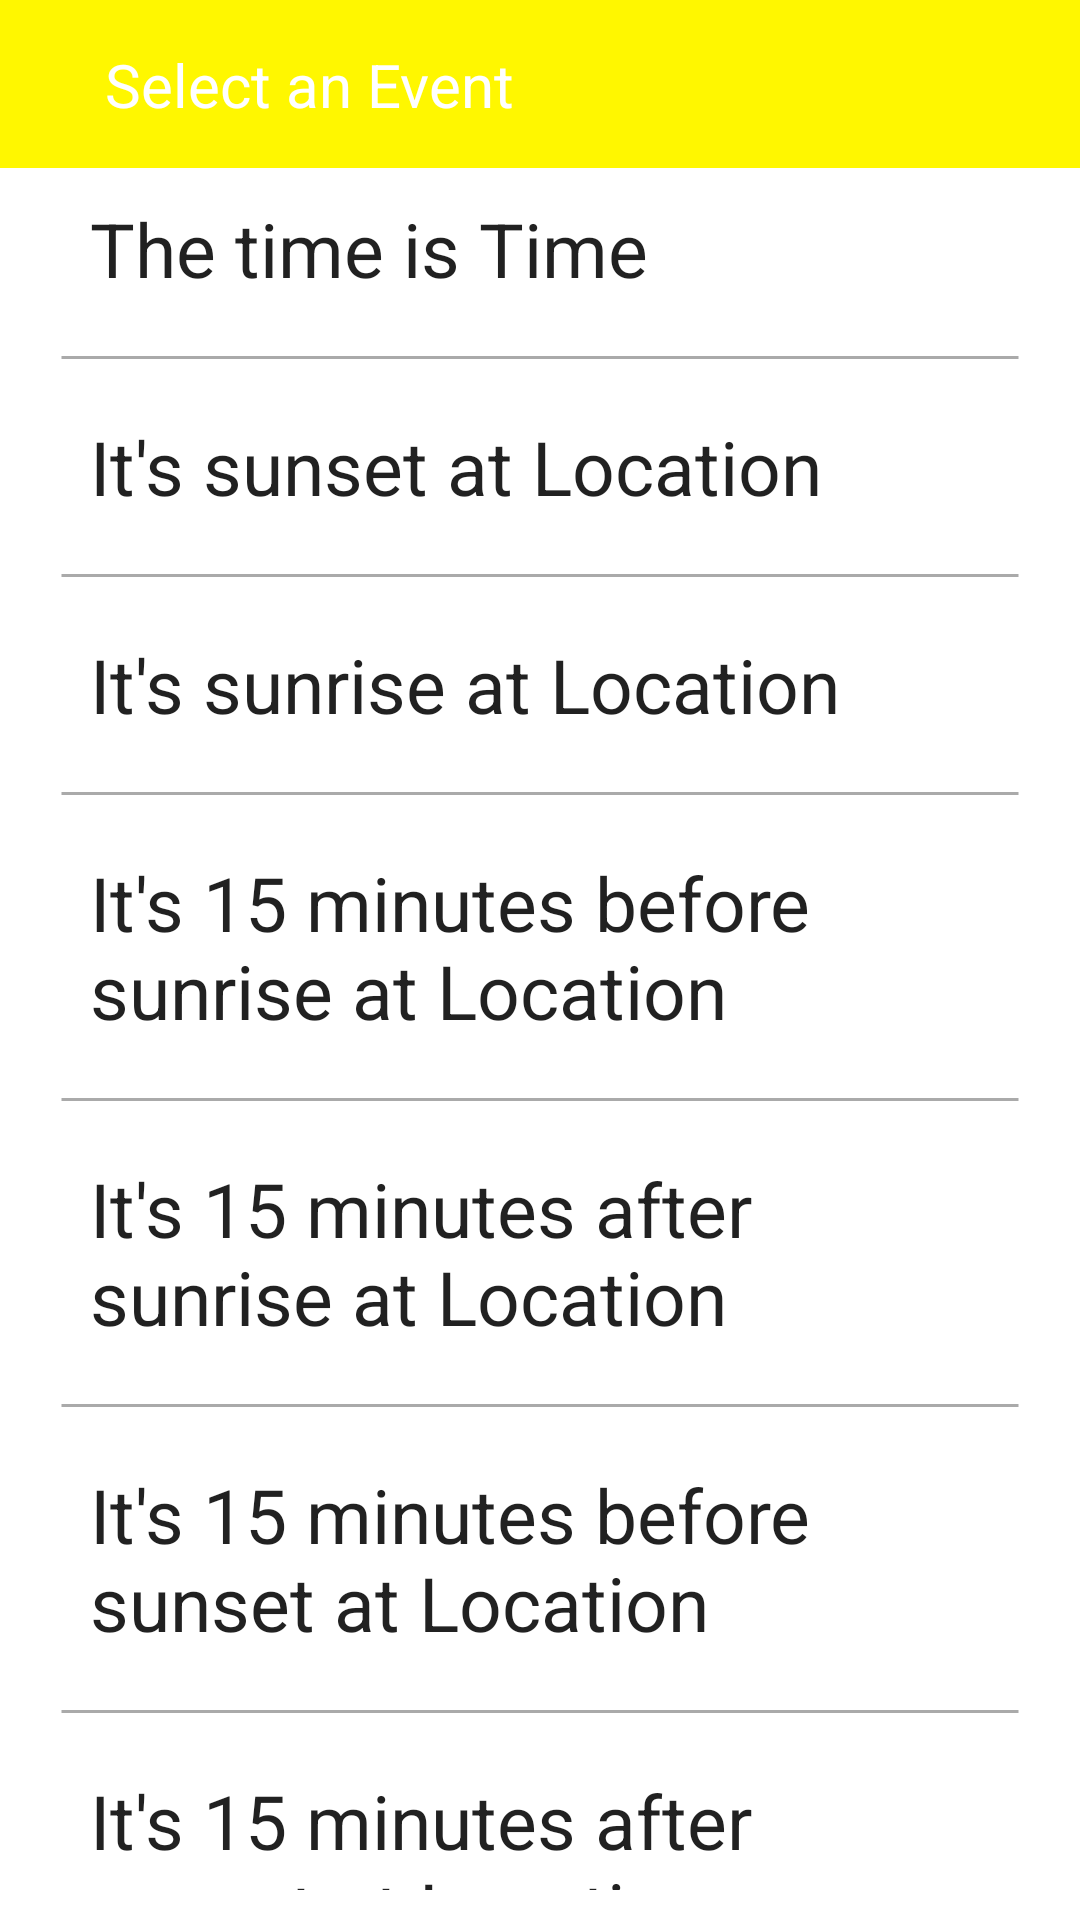

The Android layout XML behind this screen, and the referenced resources:
<!-- AndroidManifest.xml: application theme Theme.SmartHomeApp -->
<!-- res/layout/activity_select_event.xml -->
<?xml version="1.0" encoding="utf-8"?>
<LinearLayout xmlns:android="http://schemas.android.com/apk/res/android"
    xmlns:app="http://schemas.android.com/apk/res-auto"
    xmlns:tools="http://schemas.android.com/tools"
    android:layout_width="match_parent"
    android:layout_height="match_parent"
    android:orientation="vertical">

    <include
        android:id="@+id/selectEventToolbar"
        layout="@layout/select_event_appbar" />


    <LinearLayout
        android:layout_width="match_parent"
        android:layout_height="match_parent"
        android:layout_below="@+id/thingsToolBar"
        android:layout_marginHorizontal="20dp"
        android:orientation="vertical">


        <TextView
            android:id="@+id/selectEventTimeTV"
            android:layout_width="match_parent"
            android:layout_height="wrap_content"
            android:paddingHorizontal="10dp"
            android:paddingVertical="10dp"
            android:text="The time is Time"
            android:textAppearance="@style/TextAppearance.AppCompat.Large"
            android:textSize="25sp" />

        <TextView
            android:layout_width="match_parent"
            android:layout_height="wrap_content"
            android:background="@drawable/border_top" />

        <TextView
            android:id="@+id/selectEventTimeTV2"
            android:layout_width="match_parent"
            android:layout_height="wrap_content"
            android:paddingHorizontal="10dp"
            android:paddingVertical="10dp"
            android:text="It's sunset at Location"
            android:textAppearance="@style/TextAppearance.AppCompat.Large"
            android:textSize="25sp" />

        <TextView
            android:layout_width="match_parent"
            android:layout_height="wrap_content"
            android:background="@drawable/border_top" />

        <TextView
            android:id="@+id/selectEventTimeTV3"
            android:layout_width="match_parent"
            android:layout_height="wrap_content"
            android:paddingHorizontal="10dp"
            android:paddingVertical="10dp"
            android:text="It's sunrise at Location"
            android:textAppearance="@style/TextAppearance.AppCompat.Large"
            android:textSize="25sp" />


        <TextView
            android:layout_width="match_parent"
            android:layout_height="wrap_content"
            android:background="@drawable/border_top" />

        <TextView
            android:id="@+id/selectEventTimeTV4"
            android:layout_width="match_parent"
            android:layout_height="wrap_content"
            android:paddingHorizontal="10dp"
            android:paddingVertical="10dp"
            android:text="It's 15 minutes before sunrise at Location"
            android:textAppearance="@style/TextAppearance.AppCompat.Large"
            android:textSize="25sp" />


        <TextView
            android:layout_width="match_parent"
            android:layout_height="wrap_content"
            android:background="@drawable/border_top" />

        <TextView
            android:id="@+id/selectEventTimeTV5"
            android:layout_width="match_parent"
            android:layout_height="wrap_content"
            android:paddingHorizontal="10dp"
            android:paddingVertical="10dp"
            android:text="It's 15 minutes after sunrise at Location"
            android:textAppearance="@style/TextAppearance.AppCompat.Large"
            android:textSize="25sp" />


        <TextView
            android:layout_width="match_parent"
            android:layout_height="wrap_content"
            android:background="@drawable/border_top" />

        <TextView
            android:id="@+id/selectEventTimeTV6"
            android:layout_width="match_parent"
            android:layout_height="wrap_content"
            android:paddingHorizontal="10dp"
            android:paddingVertical="10dp"
            android:text="It's 15 minutes before sunset at Location"
            android:textAppearance="@style/TextAppearance.AppCompat.Large"
            android:textSize="25sp" />


        <TextView
            android:layout_width="match_parent"
            android:layout_height="wrap_content"
            android:background="@drawable/border_top" />

        <TextView
            android:id="@+id/selectEventTimeTV7"
            android:layout_width="match_parent"
            android:layout_height="wrap_content"
            android:paddingHorizontal="10dp"
            android:paddingVertical="10dp"
            android:text="It's 15 minutes after sunset at Location"
            android:textAppearance="@style/TextAppearance.AppCompat.Large"
            android:textSize="25sp" />


    </LinearLayout>
</LinearLayout>
<!-- res/layout/select_event_appbar.xml (included above) -->
<?xml version="1.0" encoding="utf-8"?>
<androidx.constraintlayout.widget.ConstraintLayout xmlns:android="http://schemas.android.com/apk/res/android"
    xmlns:app="http://schemas.android.com/apk/res-auto"
    android:layout_width="match_parent"
    android:layout_height="?android:attr/actionBarSize"
    android:background="@color/yellow">

    <androidx.appcompat.widget.AppCompatImageView
        android:id="@+id/arrow_back"
        android:layout_width="wrap_content"
        android:layout_height="0dp"
        android:padding="10dp"
        android:src="@drawable/ic_arrow_back"
        app:layout_constraintBottom_toBottomOf="parent"
        app:layout_constraintStart_toStartOf="parent"
        app:layout_constraintTop_toTopOf="parent" />

    <androidx.appcompat.widget.AppCompatTextView
        android:layout_width="wrap_content"
        android:layout_height="wrap_content"
        android:layout_marginLeft="15dp"
        android:text="Select an Event"
        android:textColor="@color/white"
        android:textSize="20sp"
        android:textStyle="normal"
        app:layout_constraintBottom_toBottomOf="parent"
        app:layout_constraintStart_toEndOf="@+id/arrow_back"
        app:layout_constraintTop_toTopOf="parent" />

    <androidx.appcompat.widget.AppCompatImageView
        android:layout_width="wrap_content"
        android:layout_height="0dp"
        android:padding="10dp"
        android:src="@drawable/ic_check"
        app:layout_constraintBottom_toBottomOf="parent"
        app:layout_constraintEnd_toEndOf="parent"
        app:layout_constraintTop_toTopOf="parent" />

</androidx.constraintlayout.widget.ConstraintLayout>
<!-- resources referenced by this layout -->
<resources>
  <color name="white">#FFFFFFFF</color>
  <color name="yellow">#FFF700</color>
  <!-- drawable border_top (drawable) -->
  <?xml version="1.0" encoding="utf-8"?>
  <shape xmlns:android="http://schemas.android.com/apk/res/android"
      android:shape="line">
      <stroke
          android:width="1dp"
          android:color="@android:color/darker_gray" />
  </shape>
  <style name="Theme.SmartHomeApp" parent="Theme.MaterialComponents.DayNight.NoActionBar">
          
          <item name="colorPrimary">@color/light_blue_900</item>
          <item name="colorPrimaryVariant">@color/yellow_variant</item>
          <item name="colorOnPrimary">@color/white</item>
          
          <item name="colorSecondary">@color/light_blue_900</item>
          <item name="colorSecondaryVariant">@color/teal_700</item>
          <item name="colorOnSecondary">@color/black</item>
          
          <item name="android:statusBarColor">?attr/colorPrimaryVariant</item>
          
      </style>
  <color name="light_blue_900">#FF01579B</color>
  <color name="yellow_variant">#FFF44F</color>
  <color name="teal_700">#FF018786</color>
  <color name="black">#FF000000</color>
</resources>
